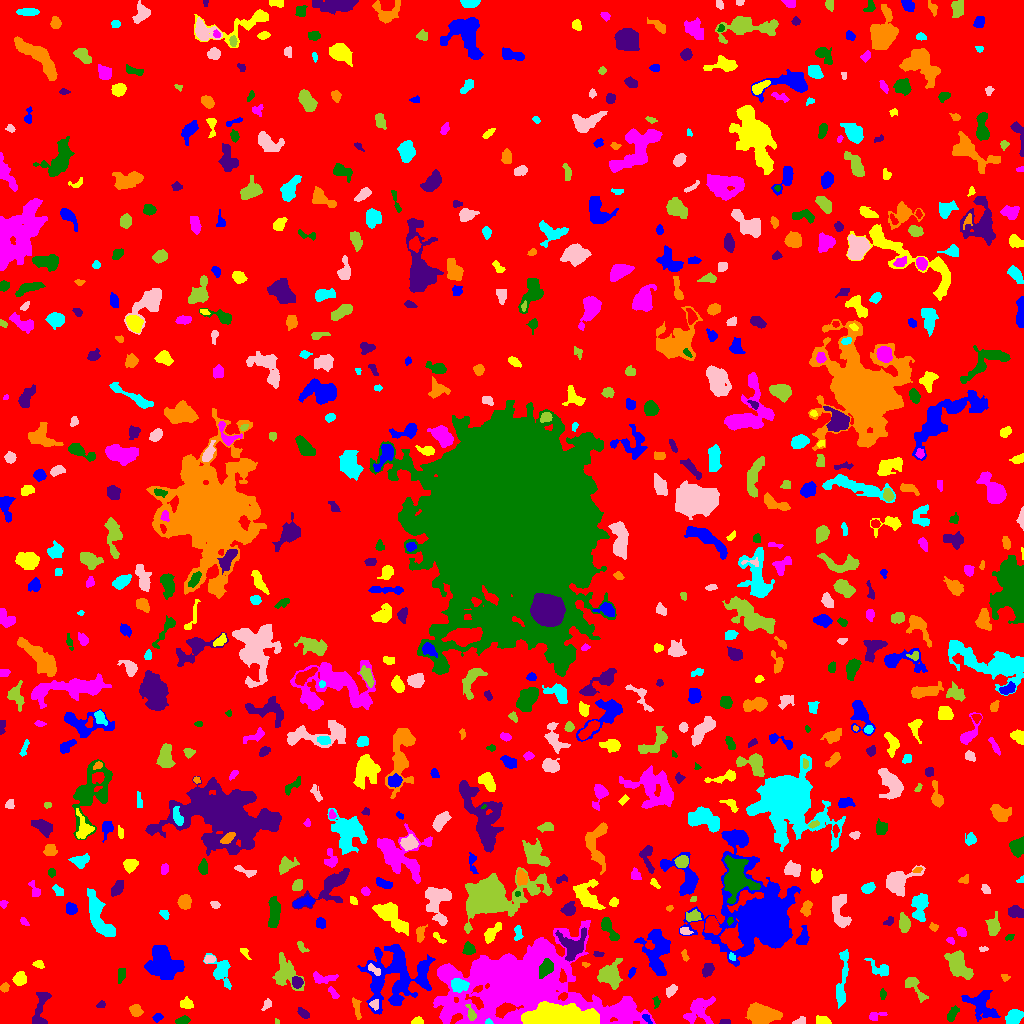

The file beside this chart, header and first rows:
ID, X, Y, A, B, theta, total_flux, mu_max, mu_median, mu_mean, R_fwhm, R_e, R10, R90, x_start, x_end, y_start, y_end, area, greylevel
0, 517.4, 491.6, 303.9, 296.9, 1.035, 814579, 8.0, 1.0, 1.02, 76.23, 217.4, 79.14, 355.9, 0, 1023, 0, 1023, 798860, 1.02
1, 157.7, 6.458, 2.497, 1.71, 0.2574, 83.0, 3.0, 1.0, 1.107, 2.585, 2.459, 0.9772, 4.029, 152, 163, 1, 10, 75, 4.107
2, 417.7, 1.936, 2.781, 1.721, -0.003543, 173.0, 5.0, 2.0, 2.218, 3.141, 2.585, 0.9772, 4.146, 411, 423, 0, 7, 78, 5.218
3, 699, 13.71, 7.861, 6.03, 0.763, 1217, 6.0, 2.0, 2.606, 8.406, 6.887, 2.585, 10.66, 683, 715, 0, 27, 467, 4.606
4, 182.5, 2.815, 3.004, 1.728, 0.2684, 233.0, 6.0, 2.0, 2.307, 3.656, 2.877, 1.128, 4.549, 175, 190, 0, 8, 101, 5.307
5, 725, 1.472, 2.686, 1.275, 0.005683, 250.0, 10.0, 5.0, 4.63, 2.985, 2.257, 0.7979, 3.568, 719, 730, 0, 4, 54, 7.63
6, 356.5, 16.29, 5.882, 1.708, -1.368, 185.0, 3.0, 1.0, 1.423, 4.107, 3.656, 1.382, 5.809, 352, 361, 4, 26, 130, 6.423
7, 489.3, 1.18, 1.477, 1.117, -0.1252, 61.0, 4.0, 1.0, 1.605, 2.394, 1.493, 0.5642, 2.394, 485, 493, 0, 5, 38, 13.61
8, 799.5, 2.44, 3.212, 1.78, 0.5006, 109.0, 3.0, 1.0, 1.397, 3.478, 2.764, 0.9772, 4.184, 792, 805, 0, 7, 78, 4.397
9, 277.2, 1.351, 1.356, 1.147, -0.5761, 37.0, 3.0, 1.0, 1.423, 1.954, 1.493, 0.5642, 2.394, 275, 279, 0, 5, 26, 4.423
10, 929.7, 2.529, 5.168, 1.887, -0.1078, 308.0, 5.0, 2.0, 2.281, 3.909, 3.785, 1.493, 5.809, 920, 940, 0, 7, 135, 5.281
11, 647.2, 5.207, 3.257, 1.31, -0.8688, 87.0, 4.0, 1.0, 1.338, 2.821, 2.394, 0.7979, 3.868, 642, 652, 0, 9, 65, 7.338
12, 822.9, 2.835, 4.006, 2.086, -0.2342, 133.0, 3.0, 1.0, 1.167, 2.459, 3.613, 1.128, 5.47, 816, 831, 0, 8, 114, 4.167
13, 874.9, 6.81, 4.345, 1.94, 0.1973, 126.0, 3.0, 1.0, 1.189, 3.192, 2.764, 1.128, 4.618, 869, 887, 3, 11, 106, 4.189
14, 952.3, 9.459, 4.259, 1.959, 1.013, 423.0, 7.0, 3.0, 3.254, 4.37, 3.7, 1.382, 5.557, 947, 959, 2, 18, 130, 6.254
15, 303, 10.07, 3.113, 1.679, -0.7009, 177.0, 4.0, 2.0, 1.752, 4.029, 2.877, 1.128, 4.687, 297, 309, 5, 16, 101, 8.752
16, 136.2, 12.74, 2.893, 2.388, -0.876, 264.0, 5.0, 2.0, 1.927, 3.785, 3.29, 1.262, 5.262, 129, 143, 7, 19, 137, 4.927
17, 1014, 6.09, 4.118, 3.192, 0.5157, 903.0, 8.0, 4.0, 4.086, 6.283, 4.652, 1.871, 7.181, 1005, 1023, 0, 14, 221, 7.086
18, 374.5, 19.17, 2.428, 2.144, -1.488, 212.0, 5.0, 3.0, 2.617, 3.785, 2.932, 1.128, 4.406, 369, 378, 13, 24, 81, 7.617
19, 471.1, 9.359, 3.889, 1.762, -1.239, 234.0, 6.0, 2.0, 2.147, 3.568, 2.985, 1.128, 4.886, 465, 476, 3, 19, 109, 11.15
20, 321.7, 9.63, 9.426, 5.218, -0.0008527, 1048, 8.0, 2.0, 2.519, 5.917, 5.997, 2.257, 9.508, 295, 335, 0, 21, 416, 6.519
21, 394.2, 47.19, 16.36, 15.23, 0.6905, 5246, 7.0, 3.0, 2.804, 12.1, 13.84, 5.078, 21.51, 357, 435, 9, 79, 1871, 4.804
22, 557.4, 5.771, 15.17, 4.566, -0.003945, 23793, 63.0, 13.0, 17.76, 8.974, 9.441, 3.613, 16.1, 521, 599, 0, 22, 1340, 29.76
23, 622, 14.87, 5.751, 1.42, 0.2398, 237.0, 5.0, 2.0, 2.155, 3.742, 3.29, 1.262, 5.109, 613, 633, 10, 19, 110, 8.155
24, 656.6, 21.52, 2.775, 1.362, -1.499, 62.0, 3.0, 1.0, 0.9394, 2.185, 1.954, 0.7979, 3.338, 652, 660, 15, 27, 66, 3.939
25, 100.8, 18.18, 2.072, 1.697, 0.7854, 68.0, 3.0, 1.0, 1.193, 2.459, 2.034, 0.7979, 3.385, 96, 105, 16, 23, 57, 4.193
26, 762.6, 8.341, 6.915, 4.05, -0.08658, 2736, 13.0, 5.0, 5.002, 7.313, 6.531, 2.585, 10.54, 745, 782, 0, 21, 547, 8.002
27, 842.1, 42.04, 16.67, 2.285, 1.452, 380.0, 2.0, 1.0, 0.9819, 9.674, 5.726, 2.394, 9.009, 836, 848, 15, 74, 387, 3.982
28, 267.1, 19.14, 2.809, 1.901, 0.9087, 146.0, 4.0, 2.0, 1.802, 3.742, 2.764, 0.9772, 4.478, 261, 271, 13, 25, 81, 4.802
29, 914.9, 36, 8.591, 2.866, -0.9296, 468.0, 4.0, 2.0, 2.053, 7.356, 5.078, 1.871, 7.569, 905, 928, 21, 46, 228, 4.053
30, 767.3, 49.8, 12.35, 7.331, 0.9292, 3391, 11.0, 4.0, 4.438, 7.999, 8.444, 3.192, 13.72, 740, 783, 23, 72, 764, 6.438
31, 981.5, 18.52, 9.437, 5.992, -0.7051, 1204, 5.0, 2.0, 2.32, 7.959, 7.442, 2.985, 11.31, 961, 1000, 2, 33, 519, 4.32
32, 186.8, 19.58, 2.941, 2.24, -0.1537, 251.0, 5.0, 2.0, 1.992, 3.742, 3.241, 1.262, 4.983, 180, 193, 15, 27, 126, 4.992
33, 332.6, 31.1, 3.747, 1.574, -0.8427, 156.0, 4.0, 2.0, 1.835, 3.949, 2.877, 0.9772, 4.618, 328, 339, 25, 37, 85, 5.835
34, 882.6, 29.06, 2.311, 1.513, 1.53, 83.0, 3.0, 1.0, 1.339, 2.706, 2.257, 0.7979, 3.7, 880, 886, 24, 35, 62, 4.339
35, 40.34, 15.26, 11.43, 3.301, 1.339, 1047, 7.0, 3.0, 3.303, 6.077, 5.698, 2.185, 8.921, 32, 51, 0, 31, 317, 6.303
36, 4.567, 35.76, 2.188, 1.867, 0.7341, 141.0, 4.0, 2.0, 1.88, 3.656, 2.523, 0.9772, 4.068, 0, 9, 31, 41, 75, 5.88
37, 458.9, 38.28, 4.167, 3.038, -0.05837, 772.0, 8.0, 3.5, 3.676, 5.781, 4.514, 1.784, 7.024, 451, 469, 31, 45, 210, 9.676
38, 671.1, 33.9, 3.242, 1.905, 0.8006, 188.0, 4.0, 2.0, 1.709, 4.297, 3.038, 1.128, 4.918, 666, 677, 26, 39, 110, 4.709
39, 284.8, 50.02, 8.43, 5.948, -1.233, 1337, 7.0, 2.0, 2.751, 6.507, 6.723, 2.523, 10.76, 272, 304, 33, 71, 486, 4.751
40, 773.9, 29.18, 2.332, 1.787, -0.498, 126.0, 4.0, 1.0, 1.26, 3.29, 2.394, 0.9772, 4.068, 769, 780, 25, 39, 100, 8.26
41, 421.9, 51.71, 5.747, 1.491, -1.514, 117.0, 3.0, 1.0, 1.093, 2.764, 3.141, 1.128, 4.983, 419, 425, 39, 59, 107, 6.093
42, 19.74, 44.73, 3.093, 2.854, 1.127, 922.0, 12.0, 5.0, 5.656, 4.787, 3.785, 1.493, 6.077, 12, 26, 38, 52, 163, 9.656
43, 323.6, 45.2, 7.064, 2.439, 0.004306, 263.0, 4.0, 1.0, 1.399, 4.918, 3.989, 1.596, 6.408, 313, 338, 40, 52, 188, 5.399
44, 121.4, 49.46, 3.87, 1.869, 1.306, 136.0, 2.0, 1.0, 1.259, 5.585, 3.241, 1.382, 5.171, 118, 125, 40, 55, 108, 4.259
45, 296.7, 40.68, 2.689, 2.313, -1.178, 176.0, 5.0, 1.0, 1.467, 2.585, 3.09, 1.128, 5.046, 292, 303, 35, 47, 120, 6.467
46, 1005, 46.51, 2.083, 1.584, -0.2271, 51.0, 2.0, 1.0, 0.9444, 3.7, 2.326, 0.7979, 3.432, 1001, 1010, 42, 49, 54, 3.944
47, 221.4, 51.91, 8.42, 4.538, -1.161, 791.0, 6.0, 2.0, 2.266, 6.283, 5.997, 2.326, 9.236, 203, 231, 34, 70, 349, 4.266
48, 373.5, 54.14, 4.251, 1.781, -0.6141, 140.0, 3.0, 1.0, 1.443, 3.523, 3.141, 1.128, 5.046, 368, 380, 48, 60, 97, 7.443
49, 958.1, 58.04, 8.103, 4.16, -0.9257, 1861, 8.0, 4.0, 3.845, 9.288, 7.024, 2.764, 10.73, 944, 973, 44, 73, 484, 5.845
50, 49.34, 80.05, 16.48, 11.85, -0.577, 9182, 11.0, 4.0, 4.383, 14.87, 13.48, 5.352, 21.96, 11, 86, 41, 125, 2095, 6.383
51, 631.7, 51.23, 2.914, 1.427, 1.115, 160.0, 5.0, 2.0, 2.5, 2.985, 2.585, 0.9772, 3.989, 628, 636, 45, 56, 64, 5.5
52, 38.49, 59.03, 2.721, 1.712, -0.3222, 116.0, 3.0, 1.0, 1.487, 3.338, 2.646, 0.9772, 4.222, 32, 44, 55, 63, 78, 5.487
53, 447.1, 51.38, 2.884, 2.385, -0.01759, 748.0, 12.0, 7.0, 6.991, 4.72, 3.385, 1.382, 5.202, 441, 454, 47, 57, 107, 11.99
54, 545.9, 55.28, 4.473, 2.866, 1.022, 1123, 11.0, 5.0, 5.105, 5.499, 4.583, 1.871, 7.136, 539, 553, 45, 65, 220, 23.1
55, 707.3, 53.82, 3.553, 2.602, 1.133, 377.0, 5.0, 3.0, 2.693, 4.853, 3.868, 1.493, 5.89, 702, 714, 46, 60, 140, 4.693
56, 585.1, 58.93, 1.731, 1.142, -0.2189, 41.0, 2.0, 1.0, 1.108, 3.038, 1.784, 0.7979, 2.764, 582, 590, 56, 61, 37, 4.108
57, 879.6, 53.84, 5.91, 3.217, -0.514, 287.0, 3.0, 2.0, 1.4, 5.863, 4.618, 1.784, 6.723, 864, 888, 47, 65, 205, 4.4
58, 209.5, 64.35, 2.68, 1.756, 0.1883, 192.0, 5.0, 2.0, 2.286, 3.338, 2.764, 0.9772, 4.334, 204, 215, 60, 68, 84, 6.286
59, 609.2, 47.91, 5.308, 4.827, -0.7549, 1602, 11.0, 3.0, 3.576, 6.257, 5.642, 2.257, 9.184, 597, 622, 34, 65, 448, 7.576
... 731 more rows
